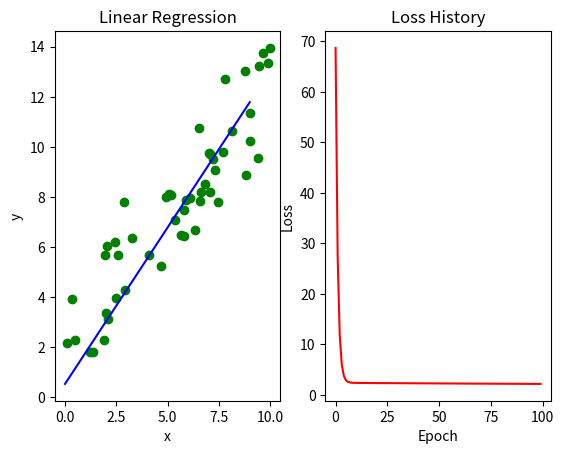

Python code for this plot:
import numpy as np
import matplotlib.pyplot as plt

# data set
# input : input data, feature
# H(x) -> input data : x1 -> xn
x_train = [ np.random.rand()  * 10 for _ in range(50)]

# output : label
# f(x) -> f(x2)
# y = label 
y_train = [val + np.random.rand() * 5 for val in x_train]

# BGC(Batch Gradient Descent) : 배치 경사 하강법
# 이용하여 선형 회귀 모델(Linear Rergeresion)을 구현 = Mean Squared Error

w = 0.0 # 초기 가중치
b = 0.0 # 초기 절편
learning_rate = 0.01 # 학습률
epoch = 100  # 반복 횟수(학습률)
loss_history = [] # 손실값 저장


for num_of in range(epoch):
    gradient_w_sum = 0.0 # 기울기 합
    gradient_b_sum = 0.0 # 절편 합
    loss = 0.0 # 손실값
    
    # GD 수행 후 최적의 w를 찾아야 함
    # zip(list1, list2) : list1, list2를 묶어줌
    for x, y in zip(x_train, y_train):
        gradient_w_sum += x * (w * x  + b - y) # 기울기 합
        gradient_b_sum += (w * x + b - y) # 절편 합
        
        loss += (w * x + b - y) ** 2 # 손실값
    
    # w값 업데이트
    # w = w - learning_rate * gradient_sum
    w = w - learning_rate * (gradient_w_sum / len(x_train))
    b = b - learning_rate * (gradient_b_sum / len(x_train))
    
    loss_history.append(loss / len(x_train)) # 손실값 저장
    
  
# 테스트 데이터
x_test = [val for val in range(10)]
y_test = [w * val + b for val in x_test]


# 시각화
fig, axe = plt.subplots(1, 2) # 1행 2열
axe[0].set_title('Linear Regression') # 제목
axe[0].scatter(x_train, y_train, color='green') # 학습 데이터
axe[0].set_xlabel('x') # x축
axe[0].set_ylabel('y') # y축

axe[1].set_title('Loss History') # 제목
axe[0].plot(x_test, y_test, color='blue') # 예측값
axe[1].plot(loss_history, color='red') # 손실값
axe[1].set_xlabel('Epoch') # x축
axe[1].set_ylabel('Loss') # y축

plt.show()
  